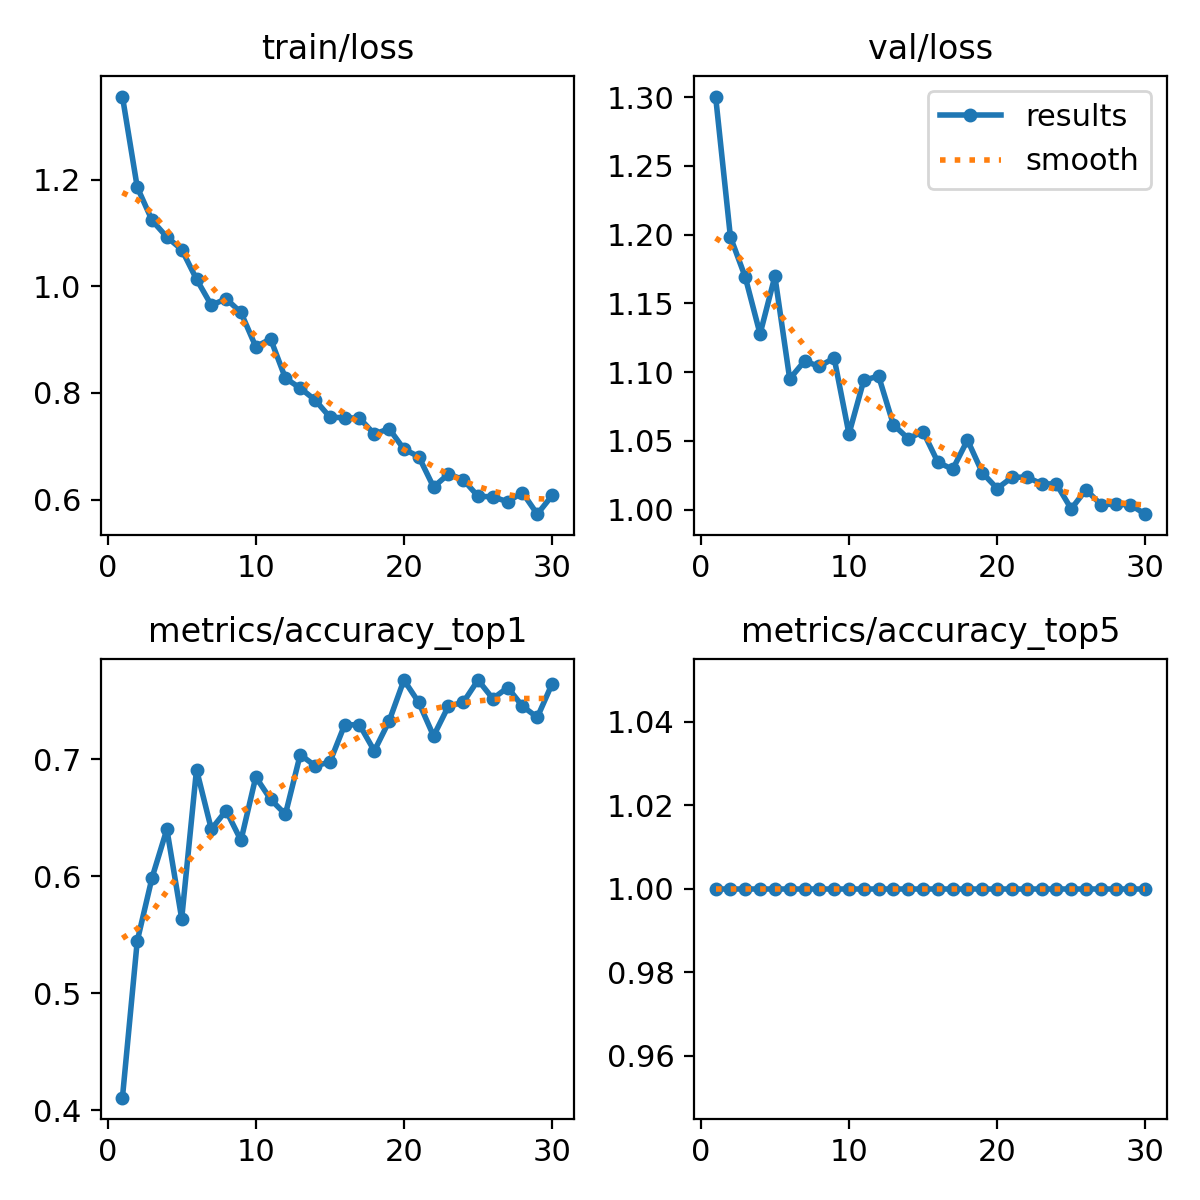

The data file committed next to this chart (first rows):
epoch, time, train/loss, metrics/accuracy_top1, metrics/accuracy_top5, val/loss, lr/pg0, lr/pg1, lr/pg2
1, 6.714, 1.356, 0.4108, 1, 1.3, 0.0002346, 0.0002346, 0.0002346
2, 10.64, 1.186, 0.5446, 1, 1.198, 0.000457, 0.000457, 0.000457
3, 14.36, 1.123, 0.5987, 1, 1.169, 0.0006637, 0.0006637, 0.0006637
4, 18.14, 1.092, 0.6401, 1, 1.128, 0.0006433, 0.0006433, 0.0006433
5, 22.06, 1.069, 0.5637, 1, 1.17, 0.0006198, 0.0006198, 0.0006198
6, 25.89, 1.013, 0.6911, 1, 1.095, 0.0005962, 0.0005962, 0.0005962
7, 29.98, 0.9646, 0.6401, 1, 1.108, 0.0005726, 0.0005726, 0.0005726
8, 34.01, 0.9765, 0.6561, 1, 1.104, 0.0005491, 0.0005491, 0.0005491
9, 37.92, 0.9508, 0.6306, 1, 1.11, 0.0005255, 0.0005255, 0.0005255
10, 41.85, 0.8867, 0.6847, 1, 1.055, 0.0005019, 0.0005019, 0.0005019
11, 45.74, 0.9012, 0.6656, 1, 1.094, 0.0004784, 0.0004784, 0.0004784
12, 49.67, 0.8277, 0.6529, 1, 1.097, 0.0004548, 0.0004548, 0.0004548
13, 53.56, 0.8092, 0.7038, 1, 1.062, 0.0004313, 0.0004313, 0.0004313
14, 57.47, 0.7869, 0.6943, 1, 1.052, 0.0004077, 0.0004077, 0.0004077
15, 61.39, 0.7549, 0.6975, 1, 1.057, 0.0003841, 0.0003841, 0.0003841
16, 65.33, 0.7534, 0.7293, 1, 1.035, 0.0003606, 0.0003606, 0.0003606
17, 69.15, 0.753, 0.7293, 1, 1.029, 0.000337, 0.000337, 0.000337
18, 73.14, 0.723, 0.707, 1, 1.051, 0.0003134, 0.0003134, 0.0003134
19, 77.11, 0.733, 0.7325, 1, 1.027, 0.0002899, 0.0002899, 0.0002899
20, 80.95, 0.6947, 0.7675, 1, 1.015, 0.0002663, 0.0002663, 0.0002663
21, 105.5, 0.6807, 0.7484, 1, 1.023, 0.0002428, 0.0002428, 0.0002428
22, 109.2, 0.6237, 0.7198, 1, 1.024, 0.0002192, 0.0002192, 0.0002192
23, 113, 0.6481, 0.7452, 1, 1.019, 0.0001956, 0.0001956, 0.0001956
24, 116.8, 0.6377, 0.7484, 1, 1.019, 0.0001721, 0.0001721, 0.0001721
25, 120.7, 0.6065, 0.7675, 1, 1.001, 0.0001485, 0.0001485, 0.0001485
26, 124.5, 0.6053, 0.7516, 1, 1.015, 0.000125, 0.000125, 0.000125
27, 128.4, 0.5962, 0.7611, 1, 1.004, 0.0001014, 0.0001014, 0.0001014
28, 132.2, 0.6134, 0.7452, 1, 1.004, 7.7826e-05, 7.7826e-05, 7.7826e-05
29, 136.1, 0.5729, 0.7357, 1, 1.003, 5.4264e-05, 5.4264e-05, 5.4264e-05
30, 139.9, 0.6079, 0.7643, 1, 0.9967, 3.0702e-05, 3.0702e-05, 3.0702e-05
